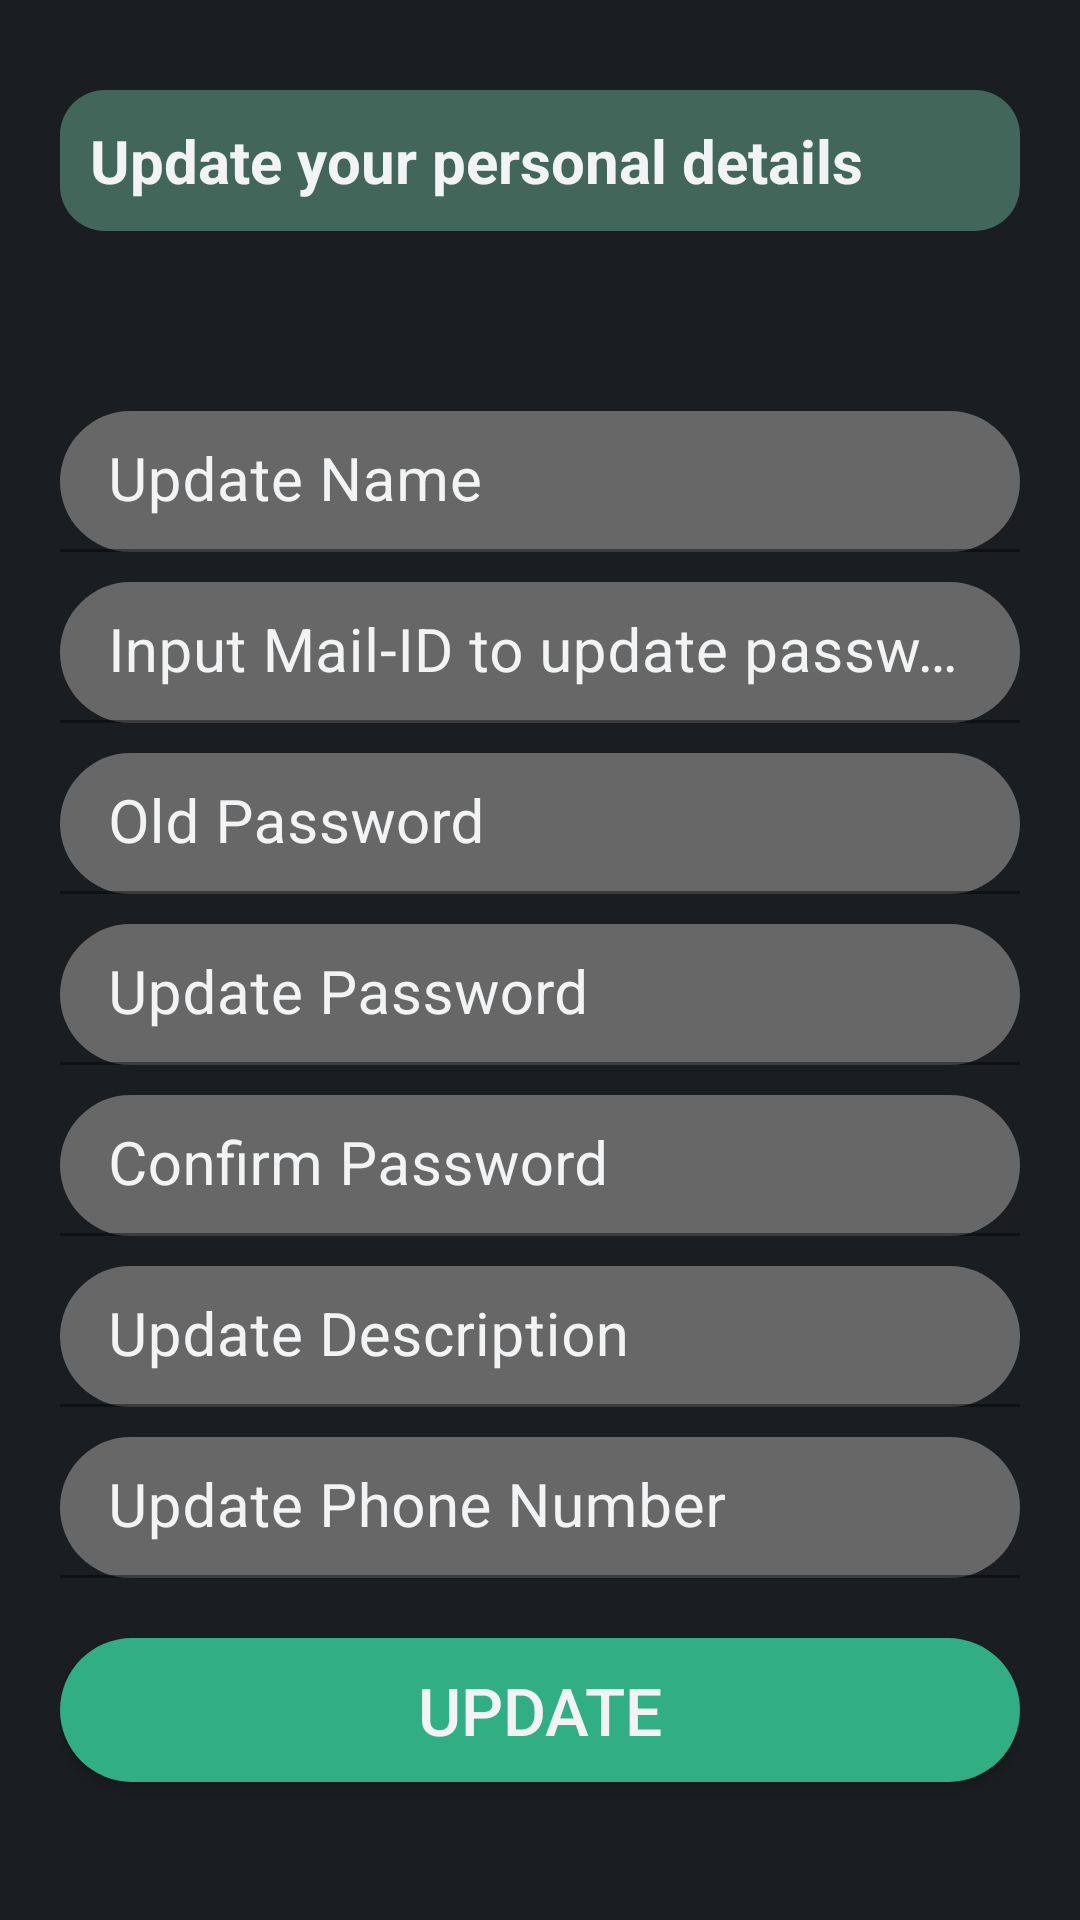

Here is an Android app screen rendered from its layout file. Give the layout XML and the strings, colors and styles it references.
<!-- AndroidManifest.xml: application theme AppTheme -->
<!-- res/layout/fragment_update.xml -->
<?xml version="1.0" encoding="utf-8"?>
<LinearLayout xmlns:android="http://schemas.android.com/apk/res/android"
    android:layout_width="match_parent"
    android:layout_height="match_parent"
    android:orientation="vertical"
    android:padding="20dp"
    android:background="@color/dark">


        <TextView
            android:layout_width="match_parent"
            android:layout_height="wrap_content"
            android:text="Update your personal details"
            android:textStyle="bold"
            android:background="@drawable/text2_rounded"
            android:textColor="@color/white"
            android:textSize="20sp"
            android:padding="10dp"
            android:layout_marginTop="10dp"
            />
        <com.google.android.material.textfield.TextInputLayout
            android:layout_width="match_parent"
            android:layout_height="wrap_content"
            android:focusable="true"
            android:focusableInTouchMode="true"
            android:textColorHint="@color/white"
            android:layout_marginTop="50dp"
            >
            <EditText
                android:id="@+id/updatenamemss"
                android:layout_width="match_parent"
                android:layout_height="wrap_content"
                android:hint="Update Name"
                android:textColorHint="@color/white"
                android:background="@drawable/text_rounded"
                android:ems="10"
                android:padding="10dp"
                android:inputType="text"
                android:textSize="20sp"
                android:layout_marginTop="10dp"
                />
        </com.google.android.material.textfield.TextInputLayout>
    <com.google.android.material.textfield.TextInputLayout
        android:layout_width="match_parent"
        android:layout_height="wrap_content"
        android:focusable="true"
        android:focusableInTouchMode="true"
        android:textColorHint="@color/white"
        >
        <EditText
            android:id="@+id/mailmss"
            android:layout_width="match_parent"
            android:layout_height="wrap_content"
            android:hint="Input Mail-ID to update password"
            android:textColorHint="@color/white"
            android:background="@drawable/text_rounded"
            android:ems="10"
            android:padding="10dp"
            android:inputType="text"
            android:textSize="20sp"
            android:layout_marginTop="10dp"
            />
    </com.google.android.material.textfield.TextInputLayout>
    <com.google.android.material.textfield.TextInputLayout
        android:layout_width="match_parent"
        android:layout_height="wrap_content"
        android:focusable="true"
        android:focusableInTouchMode="true"
        android:textColorHint="@color/white"
        >
        <EditText
            android:id="@+id/oldpassmss"
            android:layout_width="match_parent"
            android:layout_height="wrap_content"
            android:hint="Old Password"
            android:textColorHint="@color/white"
            android:background="@drawable/text_rounded"
            android:ems="10"
            android:padding="10dp"
            android:inputType="textPassword"
            android:textSize="20sp"
            android:layout_marginTop="10dp"
            />
    </com.google.android.material.textfield.TextInputLayout>
        <com.google.android.material.textfield.TextInputLayout
            android:layout_width="match_parent"
            android:layout_height="wrap_content"
            android:focusable="true"
            android:focusableInTouchMode="true"
            android:textColorHint="@color/white"
            >
            <EditText
                android:id="@+id/updatepassmss"
                android:layout_width="match_parent"
                android:layout_height="wrap_content"
                android:hint="Update Password"
                android:textColorHint="@color/white"
                android:background="@drawable/text_rounded"
                android:ems="10"
                android:padding="10dp"
                android:inputType="textPassword"
                android:textSize="20sp"
                android:layout_marginTop="10dp"
                />
        </com.google.android.material.textfield.TextInputLayout>
        <com.google.android.material.textfield.TextInputLayout
            android:layout_width="match_parent"
            android:layout_height="wrap_content"
            android:focusable="true"
            android:focusableInTouchMode="true"
            android:textColorHint="@color/white"
            >
            <EditText
                android:id="@+id/confirmupdatepassmss"
                android:layout_width="match_parent"
                android:layout_height="wrap_content"
                android:hint="Confirm Password"
                android:textColorHint="@color/white"
                android:background="@drawable/text_rounded"
                android:ems="10"
                android:padding="10dp"
                android:inputType="textPassword"
                android:textSize="20sp"
                android:layout_marginTop="10dp"
                />
        </com.google.android.material.textfield.TextInputLayout>
        <com.google.android.material.textfield.TextInputLayout
            android:layout_width="match_parent"
            android:layout_height="wrap_content"
            android:focusable="true"
            android:focusableInTouchMode="true"
            android:textColorHint="@color/white"
            >
            <EditText
                android:id="@+id/updatedescmss"
                android:layout_width="match_parent"
                android:layout_height="wrap_content"
                android:hint="Update Description"
                android:textColorHint="@color/white"
                android:background="@drawable/text_rounded"
                android:ems="10"
                android:padding="10dp"
                android:inputType="text"
                android:textSize="20sp"
                android:layout_marginTop="10dp"
                />
        </com.google.android.material.textfield.TextInputLayout>


        <com.google.android.material.textfield.TextInputLayout
            android:layout_width="match_parent"
            android:layout_height="wrap_content"
            android:focusable="true"
            android:focusableInTouchMode="true"
            android:textColorHint="@color/white"
            >
            <EditText
                android:id="@+id/updatephonemss"
                android:layout_width="match_parent"
                android:layout_height="wrap_content"
                android:hint="Update Phone Number"
                android:textColorHint="@color/white"
                android:background="@drawable/text_rounded"
                android:ems="10"
                android:padding="10dp"
                android:inputType="phone"
                android:textSize="20sp"
                android:layout_marginTop="10dp"
                />
        </com.google.android.material.textfield.TextInputLayout>

        <Button
            android:id="@+id/mssUpdate_button"
            android:layout_width="match_parent"
            android:layout_height="wrap_content"
            android:text="UPDATE"
            android:textSize="22sp"
            android:textColor="@color/white"
            android:layout_marginTop="20sp"
            android:background="@drawable/button_rounded"
            />

</LinearLayout>
<!-- resources referenced by this layout -->
<resources>
  <color name="dark">#1b1e21</color>
  <color name="white">#F2F3F4</color>
  <!-- drawable button_rounded (drawable) -->
  <?xml version="1.0" encoding="utf-8"?>
  <shape xmlns:android="http://schemas.android.com/apk/res/android"
      android:shape="rectangle">
      <solid
          android:color="@color/colorPrimary"/>
      <corners
          android:radius="25dp"/>
  
  </shape>
  <!-- drawable text2_rounded (drawable) -->
  <?xml version="1.0" encoding="utf-8"?>
  <shape xmlns:android="http://schemas.android.com/apk/res/android"
      android:shape="rectangle">
      <solid
          android:color="@color/colorPrimaryDark"/>
      <corners
          android:radius="15dp"/>
  
  </shape>
  <!-- drawable text_rounded (drawable) -->
  <?xml version="1.0" encoding="utf-8"?>
  <shape xmlns:android="http://schemas.android.com/apk/res/android"
      android:shape="rectangle">
      <solid
          android:color="@color/gray"/>
      <corners
          android:radius="25dp"/>
  
  </shape>
  <color name="colorPrimary">#32ae85</color>
  <color name="colorPrimaryDark">#42675a</color>
  <color name="gray">#676767</color>
</resources>
